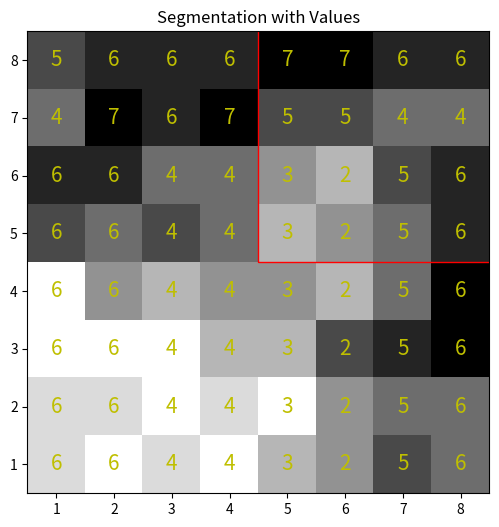
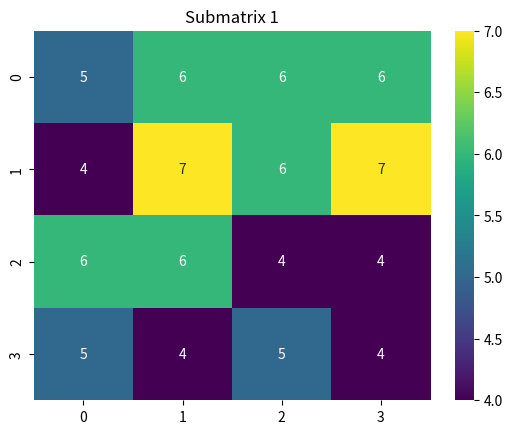
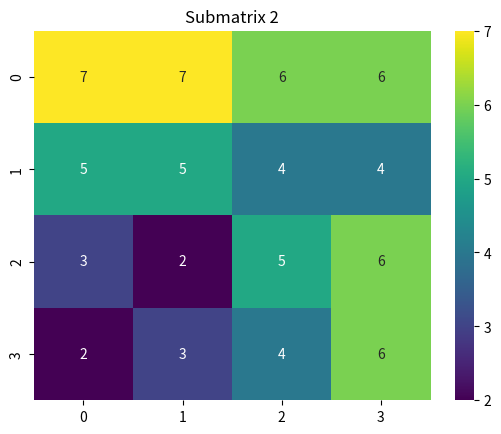
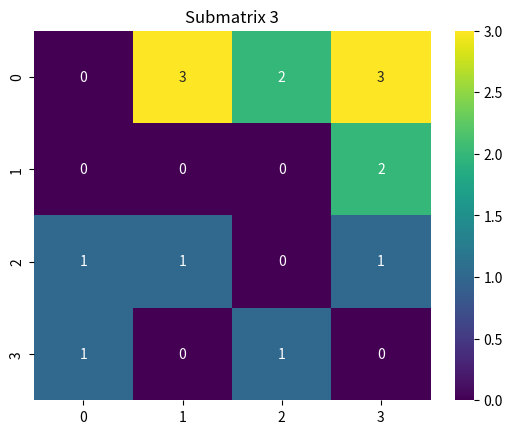
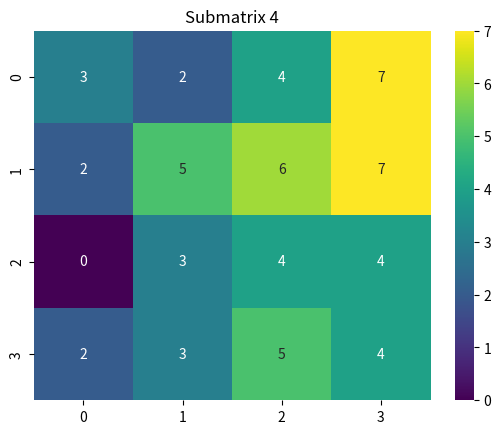

Here is the Python script that generated these plots, in order:
import numpy as np
import matplotlib.pyplot as plt
import seaborn as sns


image = np.array([
    [5, 6, 6, 6, 7, 7, 6, 6],
    [4, 7, 6, 7, 5, 5, 4, 4],
    [6, 6, 4, 4, 3, 2, 5, 6],
    [5, 4, 5, 4, 2, 3, 4, 6],
    [0, 3, 2, 3, 3, 2, 4, 7],
    [0, 0, 0, 2, 2, 5, 6, 7],
    [1, 1, 0, 1, 0, 3, 4, 4],
    [1, 0, 1, 0, 2, 3, 5, 4]
])

def region_split(image, threshold):
    regions = []

    def split_region(region, x=0, y=0, level=0):
        unique_values = np.unique(region)
        if len(unique_values) == 1:
            regions.append((x, y, region[0, 0], level))
            return

        max_diff = np.max(unique_values) - np.min(unique_values)
        if max_diff <= threshold:
            regions.append((x, y, region[0, 0], level))
            return

        h, w = region.shape if region.shape else (1, 1)

        if h > 1 and w > 1:
            h_mid = h // 2
            w_mid = w // 2
            split_region(region[:h_mid, :w_mid], x, y, level + 1)
            split_region(region[:h_mid, w_mid:], x + w_mid, y, level + 1)
            split_region(region[h_mid:, :w_mid], x, y + h_mid, level + 1)
            split_region(region[h_mid:, w_mid:], x + w_mid, y + h_mid, level + 1)
        else:
            regions.append((x, y, region[0, 0], level))

    split_region(image)
    return regions

segments = region_split(image, threshold=10)

plt.figure(figsize=(6, 6))
plt.imshow(image, cmap='binary', extent=[0.5, 8.5, 0.5, 8.5])  

for segment in segments:
    x, y, value, level = segment
    size = 2 ** (3 - level)
    rect = plt.Rectangle((4.5, 4.5), size, size, edgecolor='r', facecolor='none', lw=1) #make changes in this line for your square regions
    plt.gca().add_patch(rect)
    plt.text(1, 8, str(5), color='y', fontsize=15, ha='center', va='center')
    plt.text(2, 8, str(6), color='y', fontsize=15, ha='center', va='center')
    plt.text(3, 8, str(6), color='y', fontsize=15, ha='center', va='center')
    plt.text(4, 8, str(6), color='y', fontsize=15, ha='center', va='center')
    plt.text(5, 8, str(7), color='y', fontsize=15, ha='center', va='center')
    plt.text(6, 8, str(7), color='y', fontsize=15, ha='center', va='center')
    plt.text(7, 8, str(6), color='y', fontsize=15, ha='center', va='center')
    plt.text(8, 8, str(6), color='y', fontsize=15, ha='center', va='center')

    plt.text(1, 7, str(4), color='y', fontsize=15, ha='center', va='center')
    plt.text(2, 7, str(7), color='y', fontsize=15, ha='center', va='center')
    plt.text(3, 7, str(6), color='y', fontsize=15, ha='center', va='center')
    plt.text(4, 7, str(7), color='y', fontsize=15, ha='center', va='center')
    plt.text(5, 7, str(5), color='y', fontsize=15, ha='center', va='center')
    plt.text(6, 7, str(5), color='y', fontsize=15, ha='center', va='center')
    plt.text(7, 7, str(4), color='y', fontsize=15, ha='center', va='center')
    plt.text(8, 7, str(4), color='y', fontsize=15, ha='center', va='center')

    plt.text(1, 6, str(6), color='y', fontsize=15, ha='center', va='center')
    plt.text(2, 6, str(6), color='y', fontsize=15, ha='center', va='center')
    plt.text(3, 6, str(4), color='y', fontsize=15, ha='center', va='center')
    plt.text(4, 6, str(4), color='y', fontsize=15, ha='center', va='center')
    plt.text(5, 6, str(3), color='y', fontsize=15, ha='center', va='center')
    plt.text(6, 6, str(2), color='y', fontsize=15, ha='center', va='center')
    plt.text(7, 6, str(5), color='y', fontsize=15, ha='center', va='center')
    plt.text(8, 6, str(6), color='y', fontsize=15, ha='center', va='center')

    plt.text(1, 5, str(6), color='y', fontsize=15, ha='center', va='center')
    plt.text(2, 5, str(6), color='y', fontsize=15, ha='center', va='center')
    plt.text(3, 5, str(4), color='y', fontsize=15, ha='center', va='center')
    plt.text(4, 5, str(4), color='y', fontsize=15, ha='center', va='center')
    plt.text(5, 5, str(3), color='y', fontsize=15, ha='center', va='center')
    plt.text(6, 5, str(2), color='y', fontsize=15, ha='center', va='center')
    plt.text(7, 5, str(5), color='y', fontsize=15, ha='center', va='center')
    plt.text(8, 5, str(6), color='y', fontsize=15, ha='center', va='center')

    plt.text(1, 4, str(6), color='y', fontsize=15, ha='center', va='center')
    plt.text(2, 4, str(6), color='y', fontsize=15, ha='center', va='center')
    plt.text(3, 4, str(4), color='y', fontsize=15, ha='center', va='center')
    plt.text(4, 4, str(4), color='y', fontsize=15, ha='center', va='center')
    plt.text(5, 4, str(3), color='y', fontsize=15, ha='center', va='center')
    plt.text(6, 4, str(2), color='y', fontsize=15, ha='center', va='center')
    plt.text(7, 4, str(5), color='y', fontsize=15, ha='center', va='center')
    plt.text(8, 4, str(6), color='y', fontsize=15, ha='center', va='center')

    plt.text(1, 3, str(6), color='y', fontsize=15, ha='center', va='center')
    plt.text(2, 3, str(6), color='y', fontsize=15, ha='center', va='center')
    plt.text(3, 3, str(4), color='y', fontsize=15, ha='center', va='center')
    plt.text(4, 3, str(4), color='y', fontsize=15, ha='center', va='center')
    plt.text(5, 3, str(3), color='y', fontsize=15, ha='center', va='center')
    plt.text(6, 3, str(2), color='y', fontsize=15, ha='center', va='center')
    plt.text(7, 3, str(5), color='y', fontsize=15, ha='center', va='center')
    plt.text(8, 3, str(6), color='y', fontsize=15, ha='center', va='center')

    plt.text(1, 2, str(6), color='y', fontsize=15, ha='center', va='center')
    plt.text(2, 2, str(6), color='y', fontsize=15, ha='center', va='center')
    plt.text(3, 2, str(4), color='y', fontsize=15, ha='center', va='center')
    plt.text(4, 2, str(4), color='y', fontsize=15, ha='center', va='center')
    plt.text(5, 2, str(3), color='y', fontsize=15, ha='center', va='center')
    plt.text(6, 2, str(2), color='y', fontsize=15, ha='center', va='center')
    plt.text(7, 2, str(5), color='y', fontsize=15, ha='center', va='center')
    plt.text(8, 2, str(6), color='y', fontsize=15, ha='center', va='center')

    plt.text(1, 1, str(6), color='y', fontsize=15, ha='center', va='center')
    plt.text(2, 1, str(6), color='y', fontsize=15, ha='center', va='center')
    plt.text(3, 1, str(4), color='y', fontsize=15, ha='center', va='center')
    plt.text(4, 1, str(4), color='y', fontsize=15, ha='center', va='center')
    plt.text(5, 1, str(3), color='y', fontsize=15, ha='center', va='center')
    plt.text(6, 1, str(2), color='y', fontsize=15, ha='center', va='center')
    plt.text(7, 1, str(5), color='y', fontsize=15, ha='center', va='center')
    plt.text(8, 1, str(6), color='y', fontsize=15, ha='center', va='center')
    
plt.title("Segmentation with Values")
plt.xticks(np.arange(1, 9, 1))  
plt.yticks(np.arange(1, 9, 1))  
plt.grid(True, color='gray', linestyle='', linewidth=0.5)  
plt.show()


a = image[:4, :4].copy()  # First 4x4 submatrix
b = image[:4, 4:].copy()  # Second 4x4 submatrix
c = image[4:, :4].copy()  # Third 4x4 submatrix
d = image[4:, 4:].copy()  # Fourth 4x4 submatrix

# Flatten each submatrix into a 1D array
flat_array1 = a.flatten()
flat_array2 = b.flatten()
flat_array3 = c.flatten()
flat_array4 = d.flatten()

# Find the minimum and maximum values for each submatrix
min_value1, max_value1 = np.min(flat_array1), np.max(flat_array1)
min_value2, max_value2 = np.min(flat_array2), np.max(flat_array2)
min_value3, max_value3 = np.min(flat_array3), np.max(flat_array3)
min_value4, max_value4 = np.min(flat_array4), np.max(flat_array4)

# Print the results
print("Submatrix 1 - Min:", min_value1, "Max:", max_value1)
print("Submatrix 2 - Min:", min_value2, "Max:", max_value2)
print("Submatrix 3 - Min:", min_value3, "Max:", max_value3)
print("Submatrix 4 - Min:", min_value4, "Max:", max_value4)


sub_matrices = [
    image[:4, :4],  # First 4x4 submat*rix
    image[:4, 4:],  # Second 4x4 submatrix
    image[4:, :4],  # Third 4x4 submatrix
    image[4:, 4:]   # Fourth 4x4 submatrix
]
# Plot each submatrix using Seaborn in a separate window
for i, sub_matrix in enumerate(sub_matrices):
    plt.figure()  # Create a new figure for each submatrix
    sns.heatmap(sub_matrix, annot=True, cmap='viridis', cbar=True)
    plt.title(f'Submatrix {i+1}')
    plt.show()